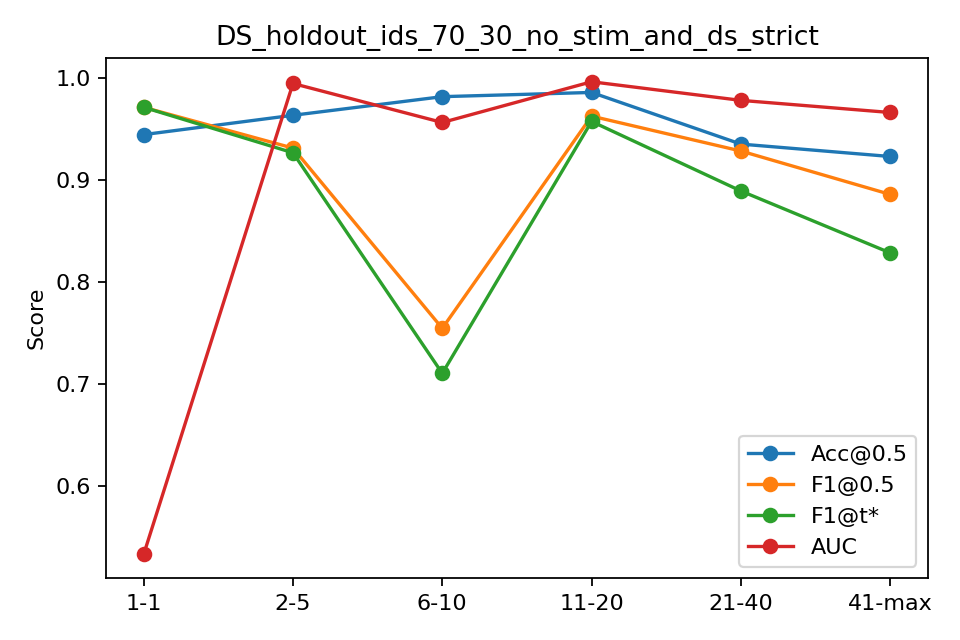

The file beside this chart, header and first rows:
bin, n, acc, f1, auc, ap, f1_tuned
1-1, 145, 0.9448, 0.9716, 0.5328, 0.9485, 0.9716
2-5, 580, 0.9638, 0.9316, 0.995, 0.9874, 0.927
6-10, 725, 0.9821, 0.7547, 0.9567, 0.7176, 0.7105
11-20, 1450, 0.9862, 0.963, 0.9967, 0.992, 0.9577
21-40, 2900, 0.9355, 0.9287, 0.9784, 0.966, 0.8895
41-max, 10202, 0.9233, 0.8861, 0.9665, 0.924, 0.8288
